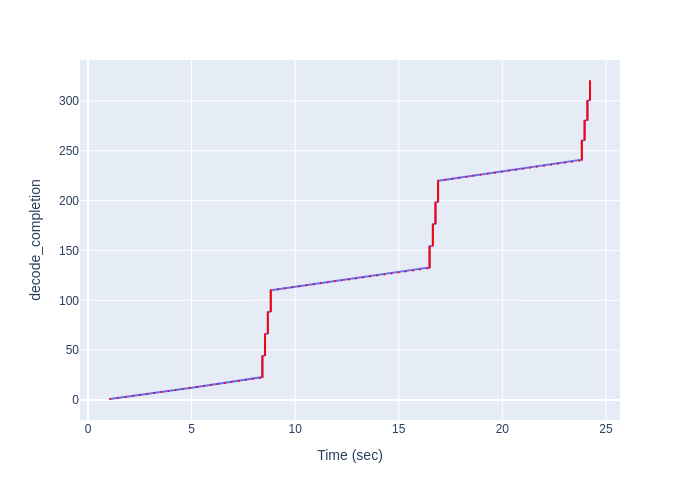

The data file committed next to this chart (first rows):
Time (sec), decode_completion
1.062, 1
1.437, 2
1.824, 3
2.182, 4
2.52, 5
2.862, 6
3.205, 7
3.548, 8
3.887, 9
4.228, 10
4.569, 11
4.911, 12
5.252, 13
5.591, 14
5.927, 15
6.268, 16
6.605, 17
6.943, 18
7.285, 19
7.622, 20
7.958, 21
8.299, 22
8.418, 23
8.418, 24
8.418, 25
8.418, 26
8.418, 27
8.418, 28
8.418, 29
8.418, 30
8.418, 31
8.418, 32
8.418, 33
8.418, 34
8.418, 35
8.418, 36
8.418, 37
8.418, 38
8.418, 39
8.418, 40
8.418, 41
8.418, 42
8.418, 43
8.418, 44
8.546, 45
8.546, 46
8.546, 47
8.546, 48
8.546, 49
8.546, 50
8.546, 51
8.546, 52
8.546, 53
8.546, 54
8.546, 55
8.546, 56
8.546, 57
8.546, 58
8.546, 59
8.546, 60
... 260 more rows
